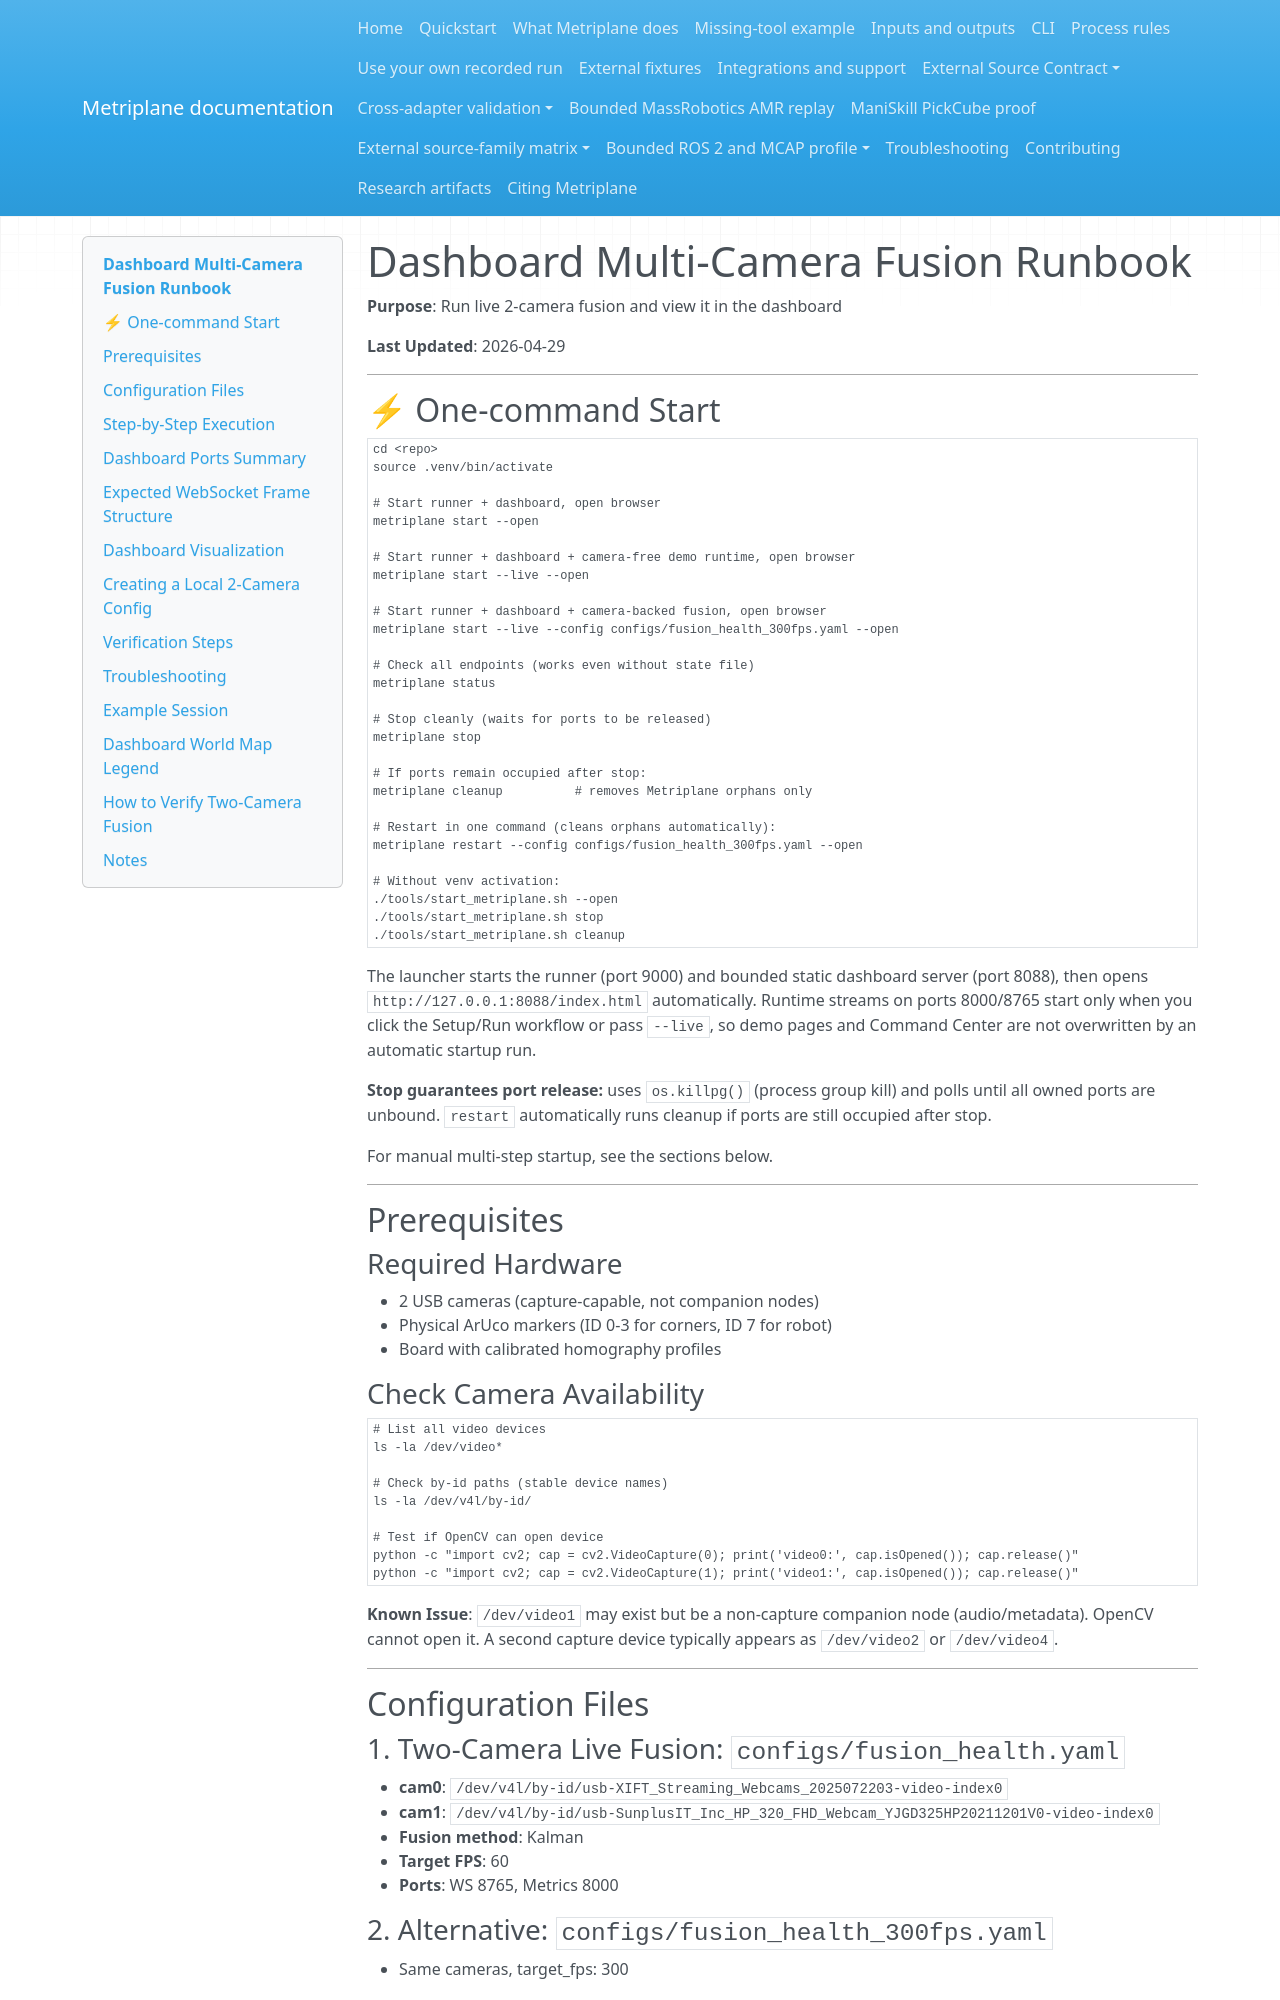

repository: Miko997/metriplane · page: dashboard_multicam_runbook/index.html · generator: mkdocs

<!--
SPDX-FileCopyrightText: 2025-2026 Miko Parkkinen
SPDX-License-Identifier: MIT
-->

# Dashboard Multi-Camera Fusion Runbook

**Purpose**: Run live 2-camera fusion and view it in the dashboard

**Last Updated**: 2026-04-29

---

## ⚡ One-command Start

```bash
cd <repo>
source .venv/bin/activate

# Start runner + dashboard, open browser
metriplane start --open

# Start runner + dashboard + camera-free demo runtime, open browser
metriplane start --live --open

# Start runner + dashboard + camera-backed fusion, open browser
metriplane start --live --config configs/fusion_health_300fps.yaml --open

# Check all endpoints (works even without state file)
metriplane status

# Stop cleanly (waits for ports to be released)
metriplane stop

# If ports remain occupied after stop:
metriplane cleanup          # removes Metriplane orphans only

# Restart in one command (cleans orphans automatically):
metriplane restart --config configs/fusion_health_300fps.yaml --open

# Without venv activation:
./tools/start_metriplane.sh --open
./tools/start_metriplane.sh stop
./tools/start_metriplane.sh cleanup
```

The launcher starts the runner (port 9000) and bounded static dashboard server (port 8088), then opens `http://127.0.0.1:8088/index.html` automatically. Runtime streams on ports 8000/8765 start only when you click the Setup/Run workflow or pass `--live`, so demo pages and Command Center are not overwritten by an automatic startup run.

**Stop guarantees port release:** uses `os.killpg()` (process group kill) and polls until all owned ports are unbound. `restart` automatically runs cleanup if ports are still occupied after stop.

For manual multi-step startup, see the sections below.

---

## Prerequisites

### Required Hardware
- 2 USB cameras (capture-capable, not companion nodes)
- Physical ArUco markers (ID 0-3 for corners, ID 7 for robot)
- Board with calibrated homography profiles

### Check Camera Availability
```bash
# List all video devices
ls -la /dev/video*

# Check by-id paths (stable device names)
ls -la /dev/v4l/by-id/

# Test if OpenCV can open device
python -c "import cv2; cap = cv2.VideoCapture(0); print('video0:', cap.isOpened()); cap.release()"
python -c "import cv2; cap = cv2.VideoCapture(1); print('video1:', cap.isOpened()); cap.release()"
```

**Known Issue**: `/dev/video1` may exist but be a non-capture companion node (audio/metadata). OpenCV cannot open it. A second capture device typically appears as `/dev/video2` or `/dev/video4`.

---

## Configuration Files

### 1. Two-Camera Live Fusion: `configs/fusion_health.yaml`
- **cam0**: `/dev/v4l/by-id/usb-XIFT_Streaming_Webcams_2025072203-video-index0`
- **cam1**: `/dev/v4l/by-id/usb-SunplusIT_Inc_HP_320_FHD_Webcam_YJGD325HP20211201V0-video-index0`
- **Fusion method**: Kalman
- **Target FPS**: 60
- **Ports**: WS 8765, Metrics 8000

### 2. Alternative: `configs/fusion_health_300fps.yaml`
- Same cameras, target_fps: 300

### 3. Single-Camera Fallback: `configs/fusion_health_cam0.yaml`
- Only cam0 (for testing when second camera unavailable)

---
